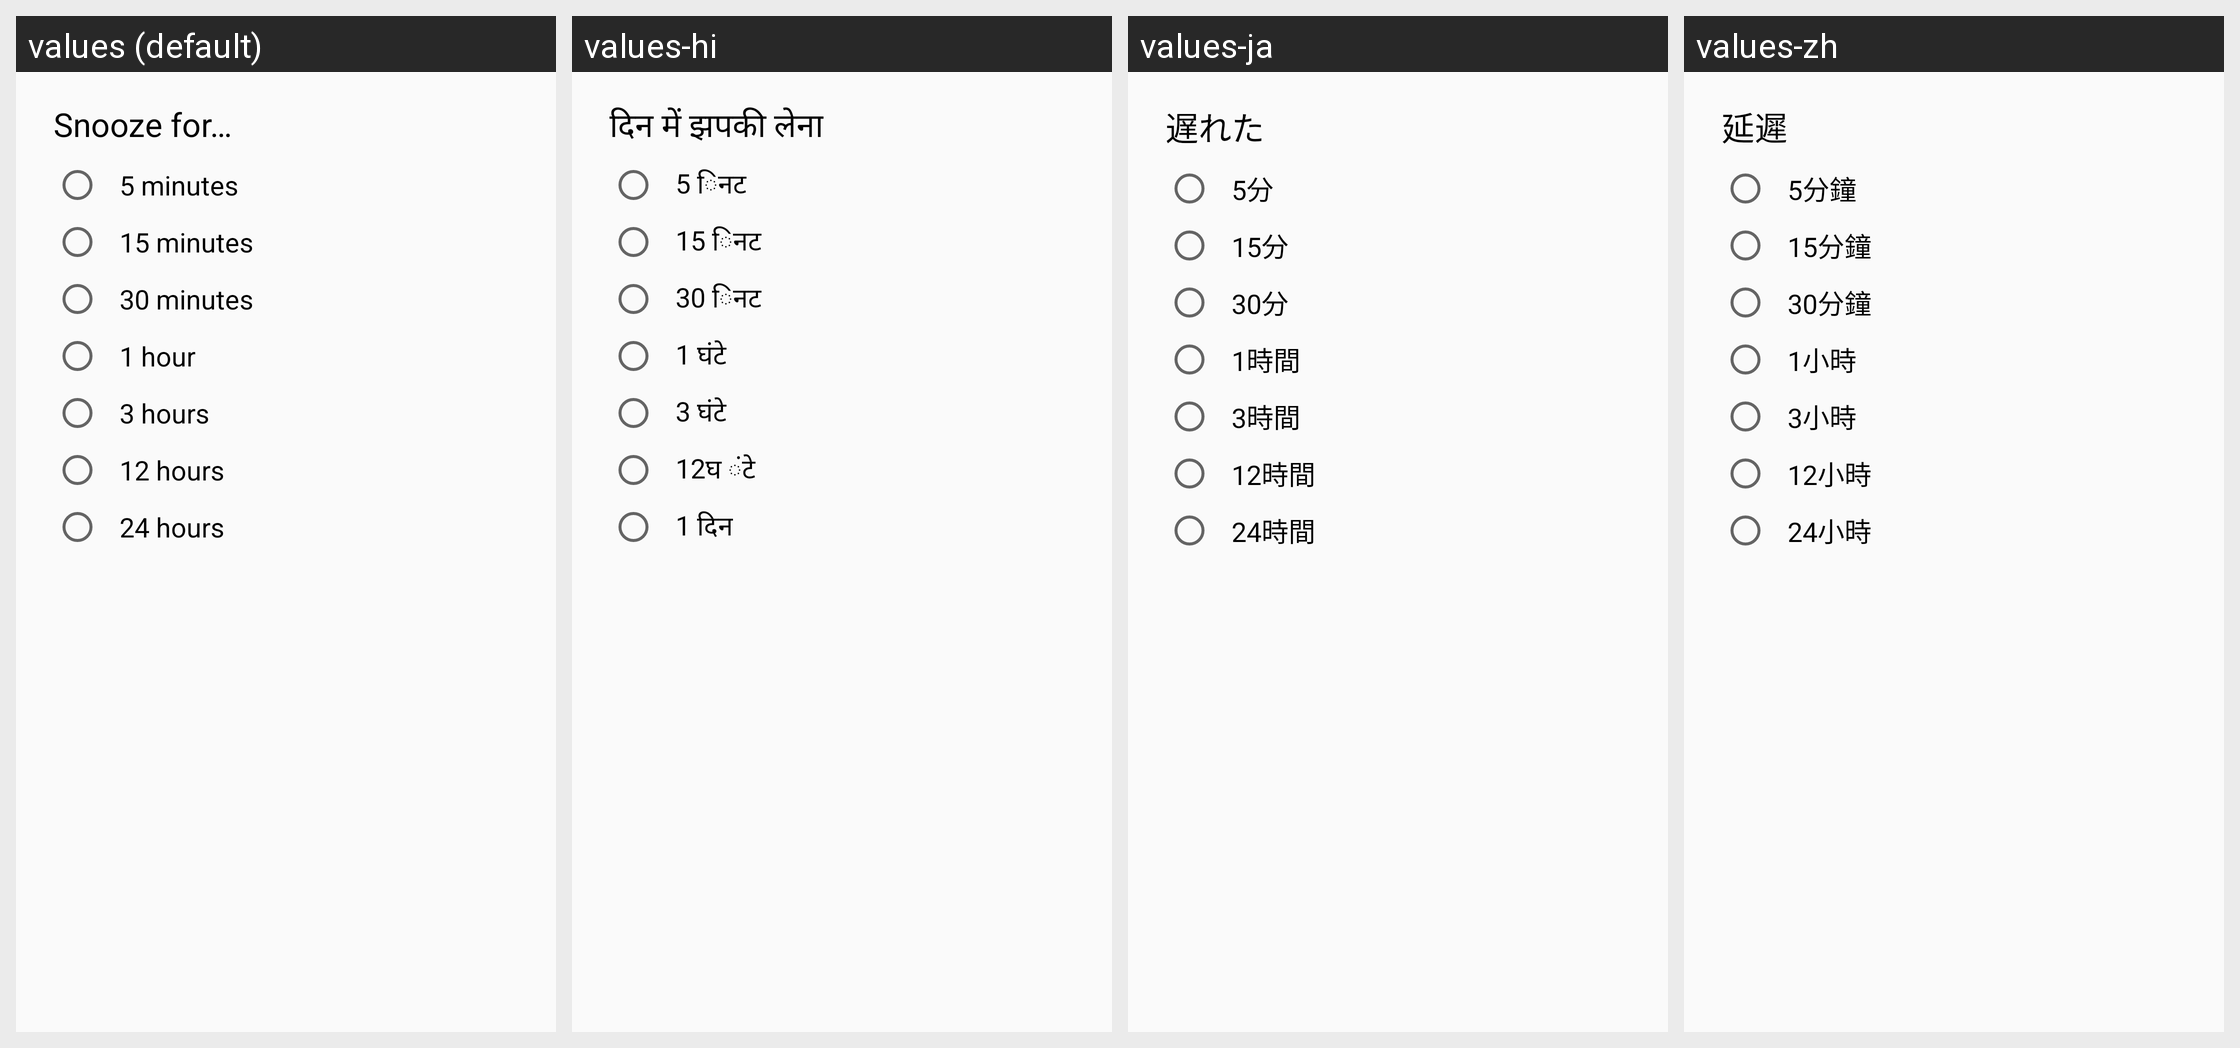

Strings drawn on this Android screen and how each of the app's shown locales translates them:
Android screen res/layout/dialog_snooze_duration.xml rendered under 4 locales, left to right: values (default), values-hi, values-ja, values-zh. Device: Nexus 5 (rendered at 1080×1920; each locale shown at half size, 540×960, under a caption strip naming it); theme AppTheme.
Other locales in the repository, not shown: values-zh-rCN, values-zh-rHK, values-zh-rMO.
Strings drawn on this screen, with the default value and each locale's value (text and hints the layout hard-codes, and strings that could not be matched under every locale, appear in the picture but are not listed):

snooze_for
  values: Snooze for…
  values-hi: दिन में झपकी लेना
  values-ja: 遅れた
  values-zh: 延遲

five_minutes
  values: 5 minutes
  values-hi: 5 िनट
  values-ja: 5分
  values-zh: 5分鐘

fifthteen_minute
  values: 15 minutes
  values-hi: 15 िनट
  values-ja: 15分
  values-zh: 15分鐘

thirty_minute
  values: 30 minutes
  values-hi: 30 िनट
  values-ja: 30分
  values-zh: 30分鐘

one_hour
  values: 1 hour
  values-hi: 1 घंटे
  values-ja: 1時間
  values-zh: 1小時

three_hour
  values: 3 hours
  values-hi: 3 घंटे
  values-ja: 3時間
  values-zh: 3小時

twelve_hours
  values: 12 hours
  values-hi: 12घ ंटे
  values-ja: 12時間
  values-zh: 12小時

twenty_four_hour
  values: 24 hours
  values-hi: 1 दिन
  values-ja: 24時間
  values-zh: 24小時
